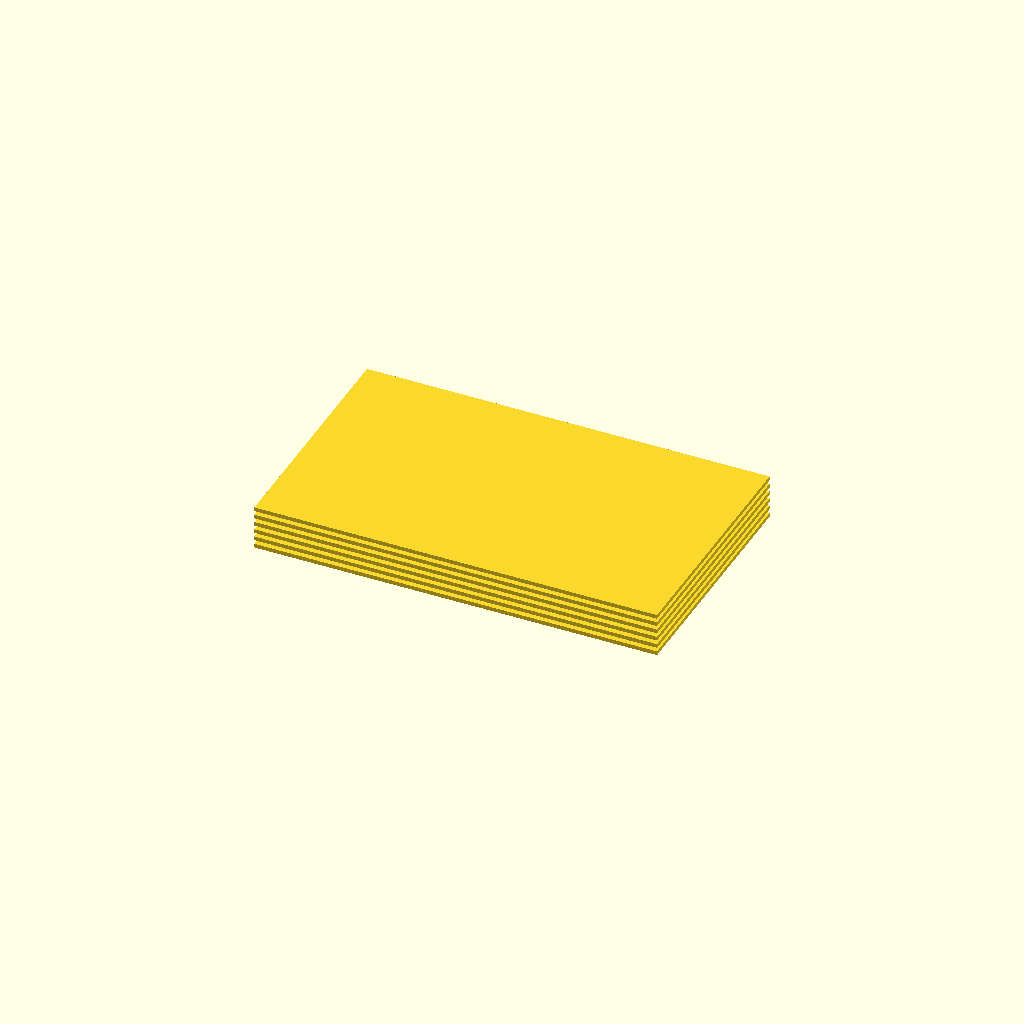
Cell 1: the model at its default parameters.
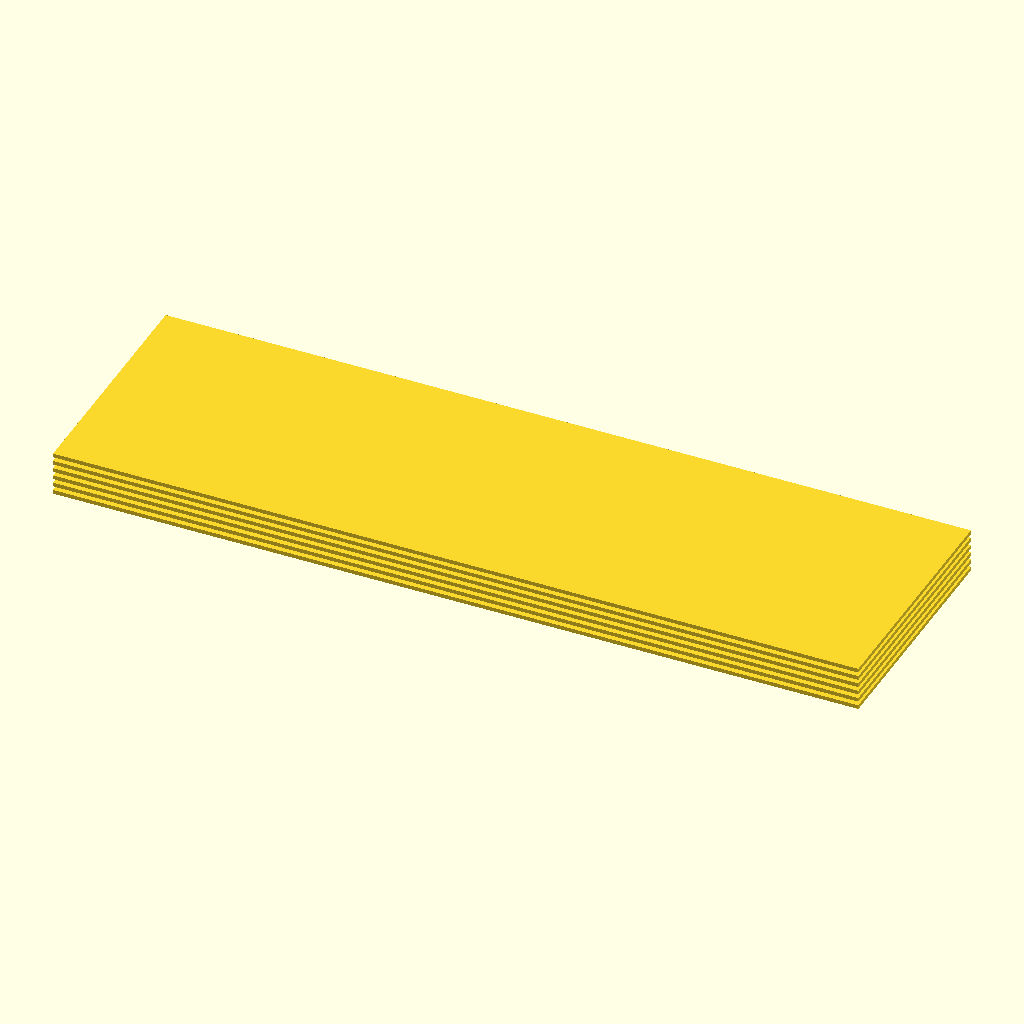
Cell 2: plate_length = 100 (everything else at default).
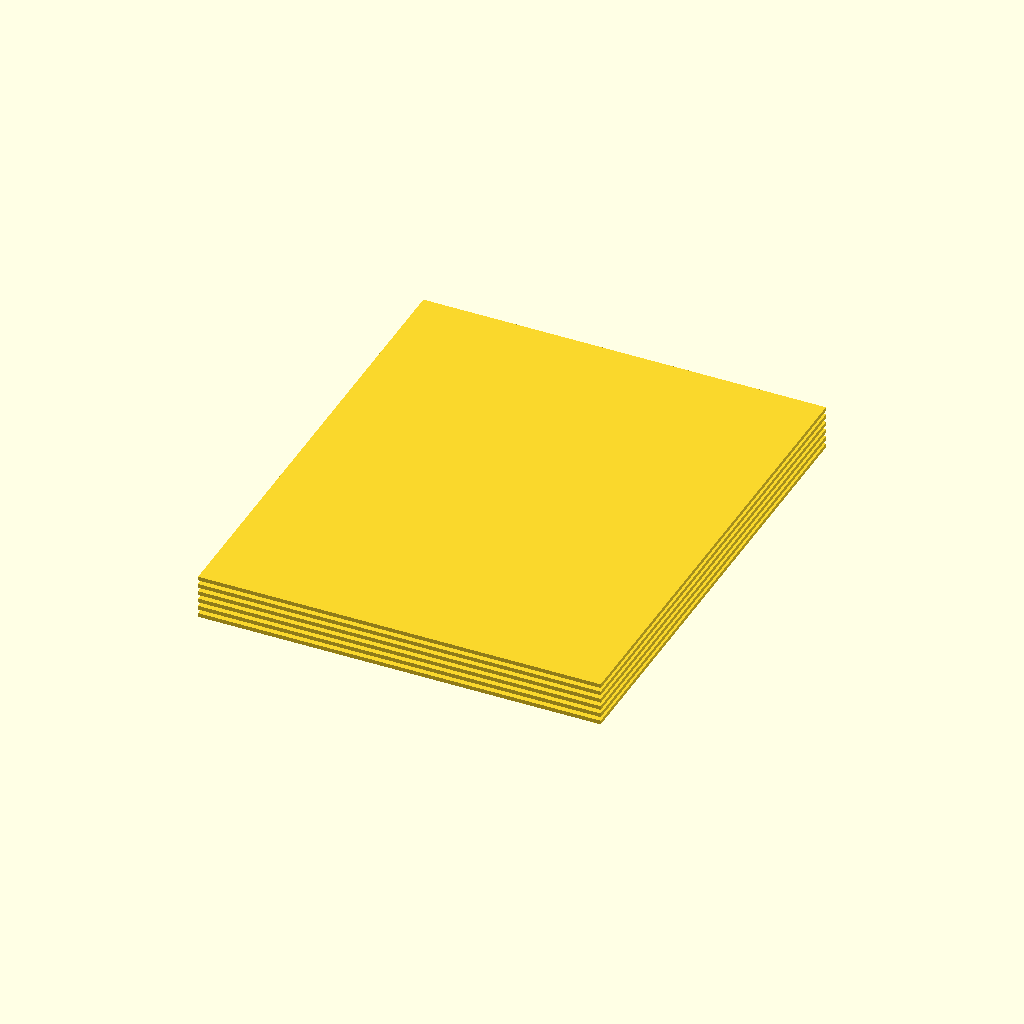
Cell 3 — plate_width set to 60, the other parameters unchanged.
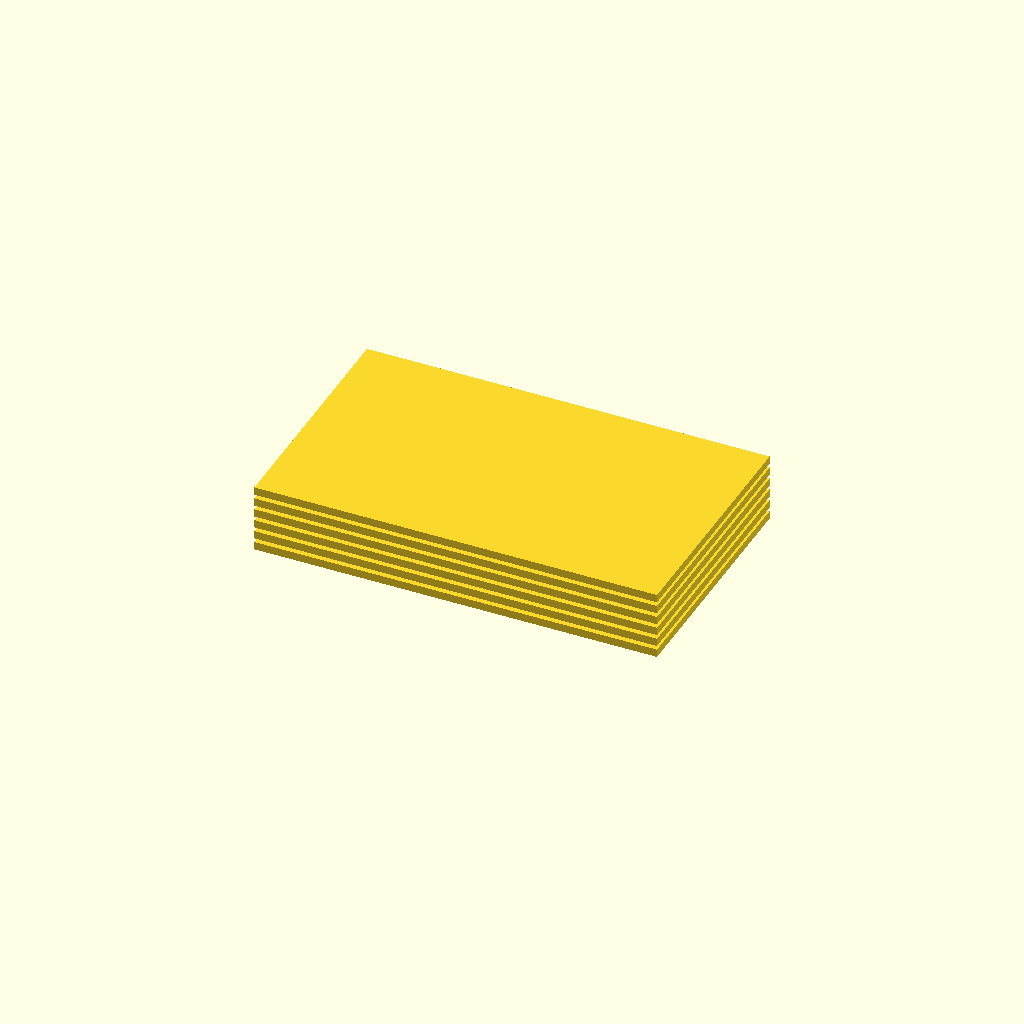
Cell 4: the same model with plate_thickness = 1.
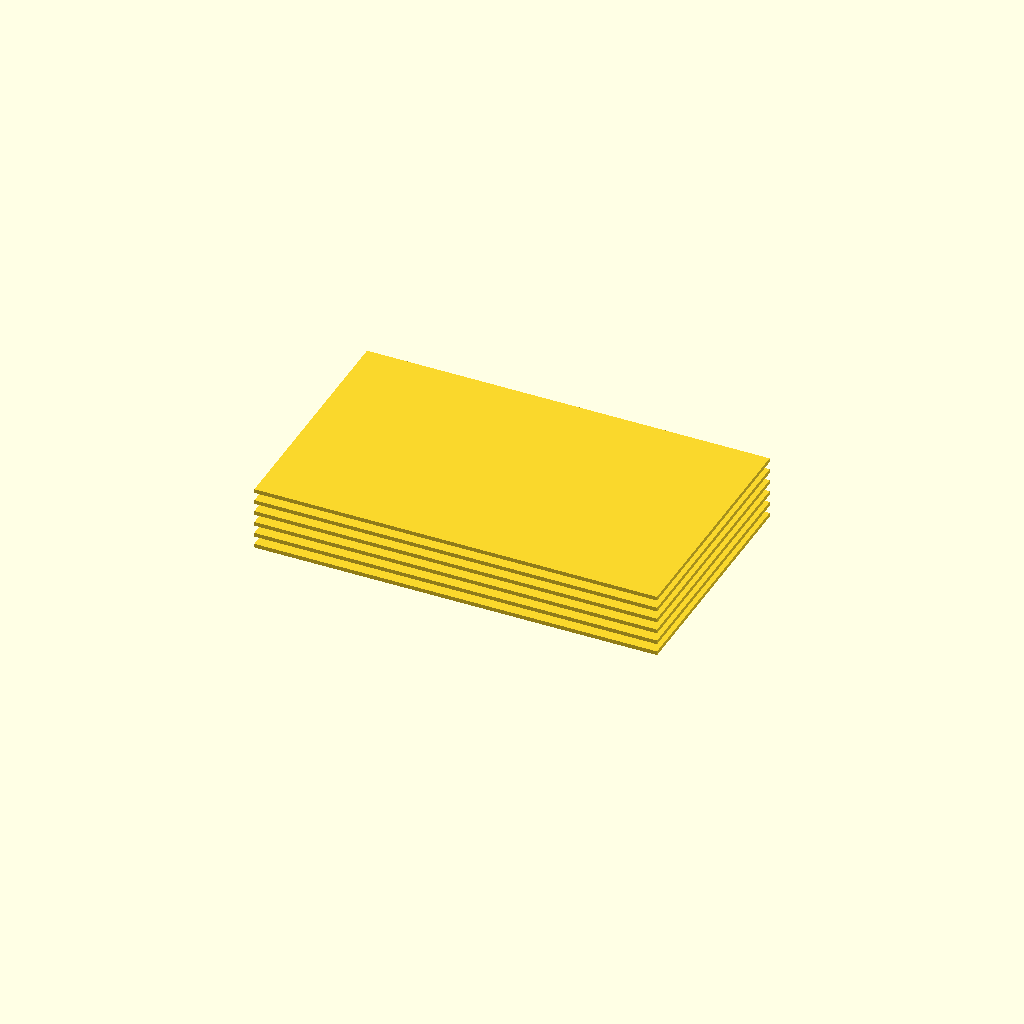
Cell 5: the same model with plate_spacing = 1.
One fixed orthographic camera (rotation 55°, 0°, 25°; colour scheme Cornfield) for every cell.
The OpenSCAD source (deepcad_8037/0057/00577036/output_2/00577036.scad):

// Plate dimensions
plate_length = 50;  // Adjust as needed
plate_width = 30;   // Adjust as needed
plate_thickness = 0.5; // Reduced thickness to match the original model
plate_spacing = 0.5; // Adjusted spacing to match the original model

// Module to create a single plate
module plate() {
    cube([plate_length, plate_width, plate_thickness], center=true);
}

// Generate the required number of plates
for (i = [0:5]) {
    translate([0, 0, i * (plate_thickness + plate_spacing)]) // Adjusted spacing
    plate();
}
Parameter table extracted from the source (name, type, default, range or options):
plate_length: number, default 50
plate_width: number, default 30
plate_thickness: number, default 0.5
plate_spacing: number, default 0.5
